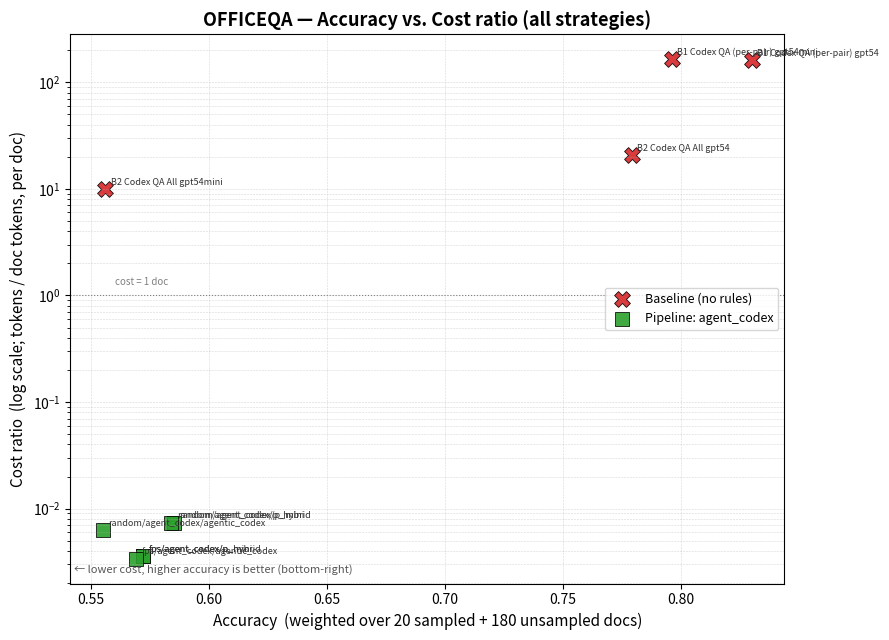

The matplotlib source for this figure: (Note: this script raises an exception after producing the figure.)
#!/usr/bin/env python3
"""Accuracy vs. cost-ratio scatter for OFFICEQA (baselines + the 6 agent_codex pipelines).

Data source: the OFFICEQA section in docs/final_result.md.
  NOTE: only agent_codex pipelines exist (llm_coarse overflows context on these huge docs).
      Accuracy   = (20*sAcc + 180*uAcc) / 200
      Cost ratio = (20*(RL/20) + 180*unsampled_apply_cr) / 200   (pipelines)
                 = per-pair / amortized input/doc token ratio     (baselines)

Cost spans ~0.0034 to ~164 (≈5 orders of magnitude), so the y-axis is log-scaled.
Run:  python3 images/final_result/officeqa/plot_officeqa.py
Output: images/final_result/officeqa/officeqa_accuracy_vs_cost.png
"""
from pathlib import Path
import matplotlib
matplotlib.use("Agg")
import matplotlib.pyplot as plt

# (label, accuracy, cost_ratio, group)
DATA = [
    # baselines
    ("B1 Codex QA (per-pair) gpt54",     0.830, 160.04, "baseline"),
    ("B1 Codex QA (per-pair) gpt54mini", 0.796, 164.41, "baseline"),
    ("B2 Codex QA All gpt54",            0.779, 20.86,  "baseline"),
    ("B2 Codex QA All gpt54mini",        0.556, 9.87,   "baseline"),
    # pipelines (agent_codex only)
    ("random/agent_codex/p_mini",        0.585, 0.0074, "agent_codex"),
    ("random/agent_codex/p_hybrid",      0.584, 0.0074, "agent_codex"),
    ("fps/agent_codex/p_hybrid",         0.572, 0.0036, "agent_codex"),
    ("fps/agent_codex/p_mini",           0.572, 0.0036, "agent_codex"),
    ("fps/agent_codex/agentic_codex",    0.569, 0.0034, "agent_codex"),
    ("random/agent_codex/agentic_codex", 0.555, 0.0063, "agent_codex"),
]

STYLE = {
    "baseline":    dict(color="#d62728", marker="X", s=130, label="Baseline (no rules)"),
    "agent_codex": dict(color="#2ca02c", marker="s", s=95,  label="Pipeline: agent_codex"),
}

fig, ax = plt.subplots(figsize=(9, 6.5))
for group, st in STYLE.items():
    xs = [d[1] for d in DATA if d[3] == group]
    ys = [d[2] for d in DATA if d[3] == group]
    ax.scatter(xs, ys, edgecolors="black", linewidths=0.6, alpha=0.9, **st)

for label, acc, cost, group in DATA:
    ax.annotate(label, (acc, cost), fontsize=6.5, xytext=(4, 3),
                textcoords="offset points", color="#333333")

ax.set_yscale("log")
ax.set_xlabel("Accuracy  (weighted over 20 sampled + 180 unsampled docs)", fontsize=11)
ax.set_ylabel("Cost ratio  (log scale; tokens / doc tokens, per doc)", fontsize=11)
ax.set_title("OFFICEQA — Accuracy vs. Cost ratio (all strategies)", fontsize=13, fontweight="bold")
ax.grid(True, which="both", ls="--", lw=0.4, alpha=0.5)
ax.axhline(1.0, color="gray", lw=0.8, ls=":")
ax.text(0.56, 1.25, "cost = 1 doc", fontsize=7, color="gray")
ax.legend(loc="center right", frameon=True, fontsize=9)
ax.text(0.005, 0.02, "← lower cost, higher accuracy is better (bottom-right)",
        transform=ax.transAxes, fontsize=8, color="#555555")

fig.tight_layout()
out = Path(__file__).resolve().parent / "officeqa_accuracy_vs_cost.png"
fig.savefig(out, dpi=160)
print(f"wrote {out}")
